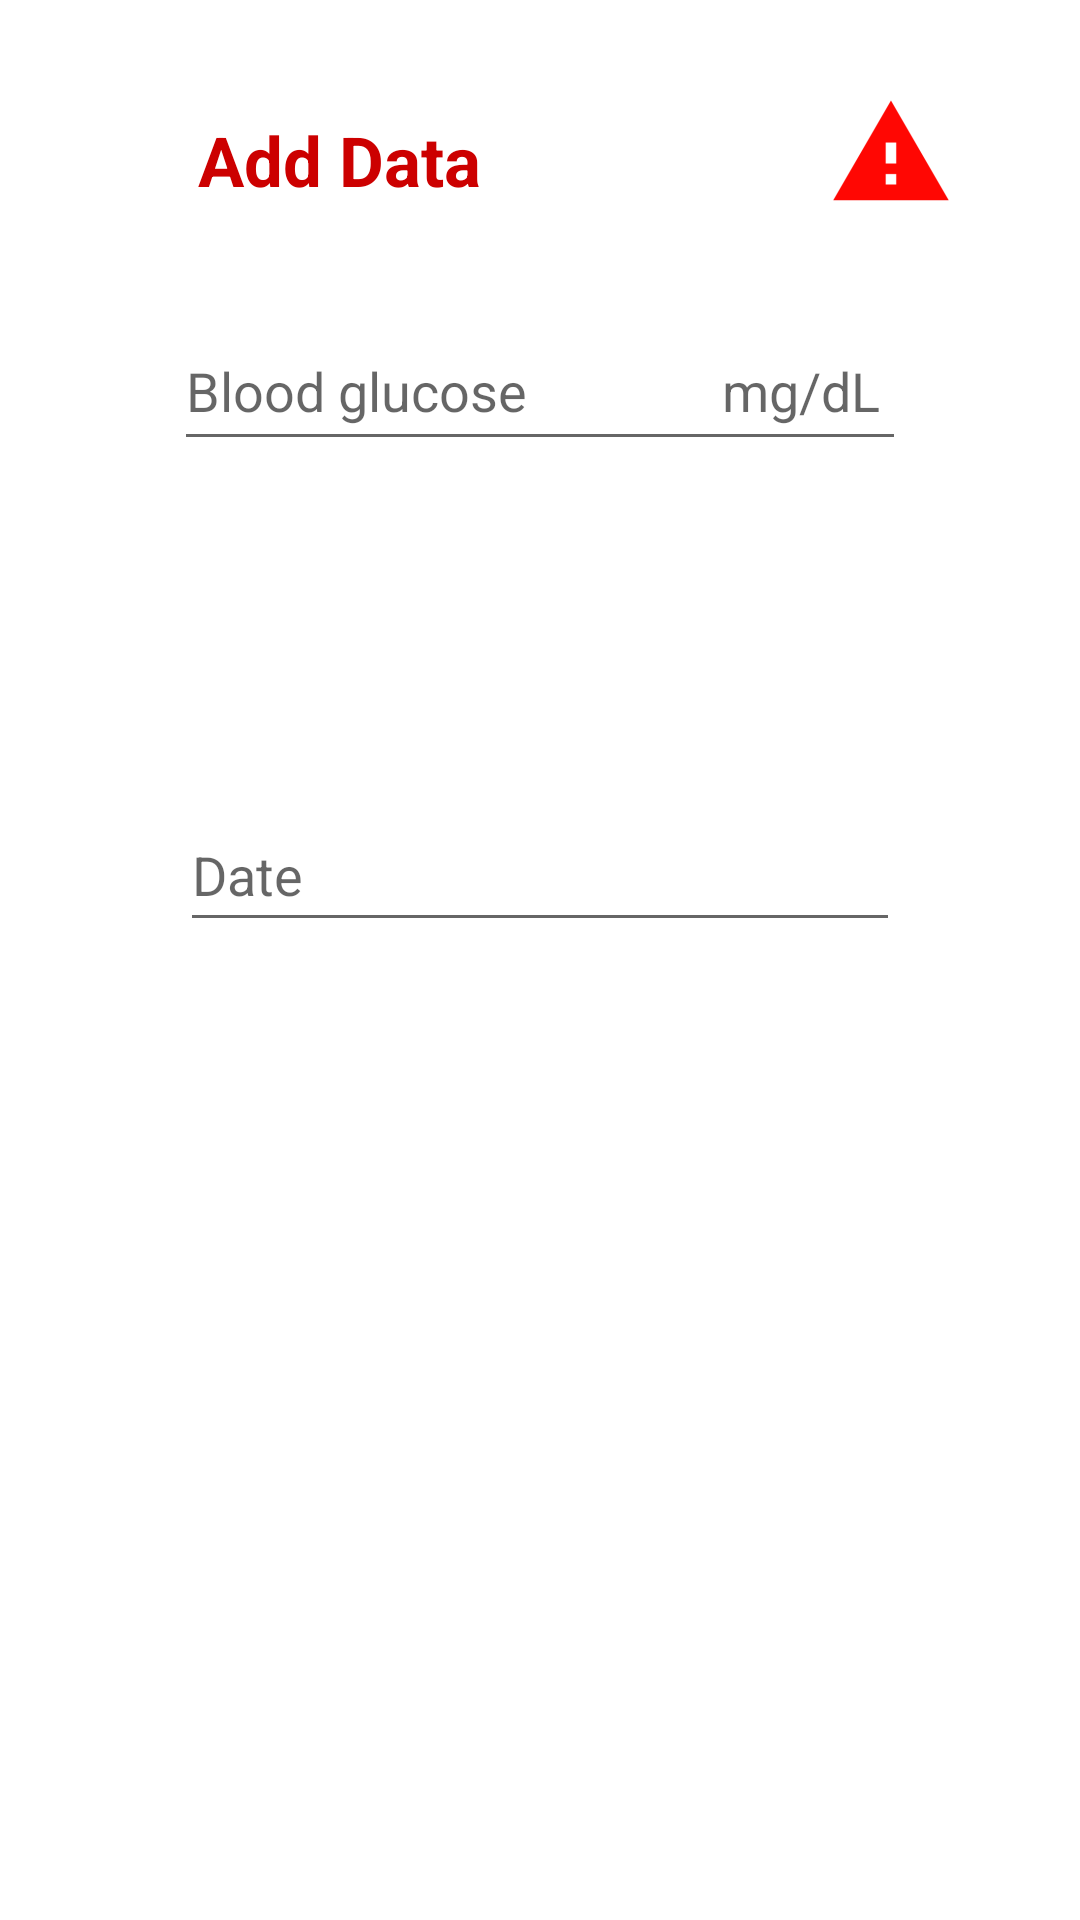

This screen was rendered from an Android layout file. Write that file and the resources it references.
<!-- AndroidManifest.xml: application theme AppTheme -->
<!-- res/layout/activity_bloodglucose.xml -->
<?xml version="1.0" encoding="utf-8"?>
<android.support.constraint.ConstraintLayout xmlns:android="http://schemas.android.com/apk/res/android"
    xmlns:app="http://schemas.android.com/apk/res-auto"
    xmlns:tools="http://schemas.android.com/tools"
    android:layout_width="match_parent"
    android:layout_height="match_parent"
    android:background="@color/white"
    tools:context="com.example.hp.healthcare.Bloodglucose">

    <ImageView
        android:id="@+id/imageView9"
        android:layout_width="0dp"
        android:layout_height="260dp"
        android:layout_marginBottom="4dp"
        android:layout_marginEnd="39dp"
        android:layout_marginStart="39dp"
        app:layout_constraintBottom_toBottomOf="parent"
        app:layout_constraintHorizontal_bias="0.506"
        app:layout_constraintLeft_toLeftOf="parent"
        app:layout_constraintRight_toRightOf="parent"
        app:srcCompat="@drawable/blood1"
        tools:ignore="ContentDescription,MissingConstraints"
        tools:layout_constraintBottom_creator="1"
        tools:layout_constraintLeft_creator="1"
        tools:layout_constraintRight_creator="1" />

    <TextView
        android:id="@+id/textView19"
        android:layout_width="wrap_content"
        android:layout_height="wrap_content"
        android:layout_marginStart="66dp"
        android:layout_marginTop="38dp"
        android:text="Add Data"
        android:textColor="@android:color/holo_red_dark"
        android:textSize="23sp"
        android:textStyle="bold"
        app:layout_constraintLeft_toLeftOf="parent"
        app:layout_constraintTop_toTopOf="parent"
        tools:ignore="HardcodedText,MissingConstraints"
        tools:layout_constraintLeft_creator="1"
        tools:layout_constraintTop_creator="1" />

    <EditText
        android:id="@+id/editText10"
        android:layout_width="0dp"
        android:layout_height="50dp"
        android:layout_marginBottom="42dp"
        android:layout_marginEnd="58dp"
        android:layout_marginStart="58dp"
        android:layout_marginTop="35dp"
        android:ems="10"
        android:hint="Blood glucose               mg/dL"
        android:inputType="number"
        app:layout_constraintBottom_toTopOf="@+id/editText12"
        app:layout_constraintLeft_toLeftOf="parent"
        app:layout_constraintRight_toRightOf="parent"
        app:layout_constraintTop_toBottomOf="@+id/textView19"
        app:layout_constraintVertical_bias="0.0"
        tools:ignore="HardcodedText,MissingConstraints"
        tools:layout_constraintBottom_creator="1"
        tools:layout_constraintLeft_creator="1"
        tools:layout_constraintRight_creator="1"
        tools:layout_constraintTop_creator="1" />

    <EditText
        android:id="@+id/editText12"
        android:layout_width="0dp"
        android:layout_height="48dp"
        android:layout_marginBottom="62dp"
        android:layout_marginEnd="2dp"
        android:layout_marginStart="2dp"
        android:ems="10"
        android:hint="Date"
        android:inputType="date"
        app:layout_constraintBottom_toTopOf="@+id/imageView9"
        app:layout_constraintLeft_toLeftOf="@+id/editText10"
        app:layout_constraintRight_toRightOf="@+id/editText10"
        tools:ignore="HardcodedText,MissingConstraints"
        tools:layout_constraintBottom_creator="1"
        tools:layout_constraintLeft_creator="1"
        tools:layout_constraintRight_creator="1" />

    <ImageButton
        android:id="@+id/img"
        android:layout_width="wrap_content"
        android:layout_height="wrap_content"
        android:layout_marginEnd="39dp"
        android:layout_marginTop="27dp"
        android:background="@color/white"
        app:layout_constraintRight_toRightOf="parent"
        app:layout_constraintTop_toTopOf="parent"
        app:srcCompat="@mipmap/ic_launcher"
        tools:ignore="ContentDescription,MissingConstraints"
        tools:layout_constraintRight_creator="1"
        tools:layout_constraintTop_creator="1" />
</android.support.constraint.ConstraintLayout>
<!-- resources referenced by this layout -->
<resources>
  <color name="white">#ffffff</color>
  <!-- mipmap ic_launcher: png bitmap (mipmap-hdpi, 676 bytes) -->
  <style name="AppTheme" parent="Theme.AppCompat.Light.NoActionBar">
          
          <item name="colorPrimary">@color/colorPrimary</item>
          <item name="colorPrimaryDark">@color/colorPrimaryDark</item>
          <item name="colorAccent">@color/colorAccent</item>
  
          <item name="actionModeBackground">@color/colorPrimary</item>
          <item name="actionBarPopupTheme">@style/ThemeOverlay.AppCompat</item>
          <item name="android:windowNoTitle">true</item>
          <item name="windowActionModeOverlay">true</item>
      </style>
  <color name="colorPrimary">#2943d6</color>
  <color name="colorPrimaryDark">#f6911e</color>
  <color name="colorAccent">#ff4081</color>
</resources>
